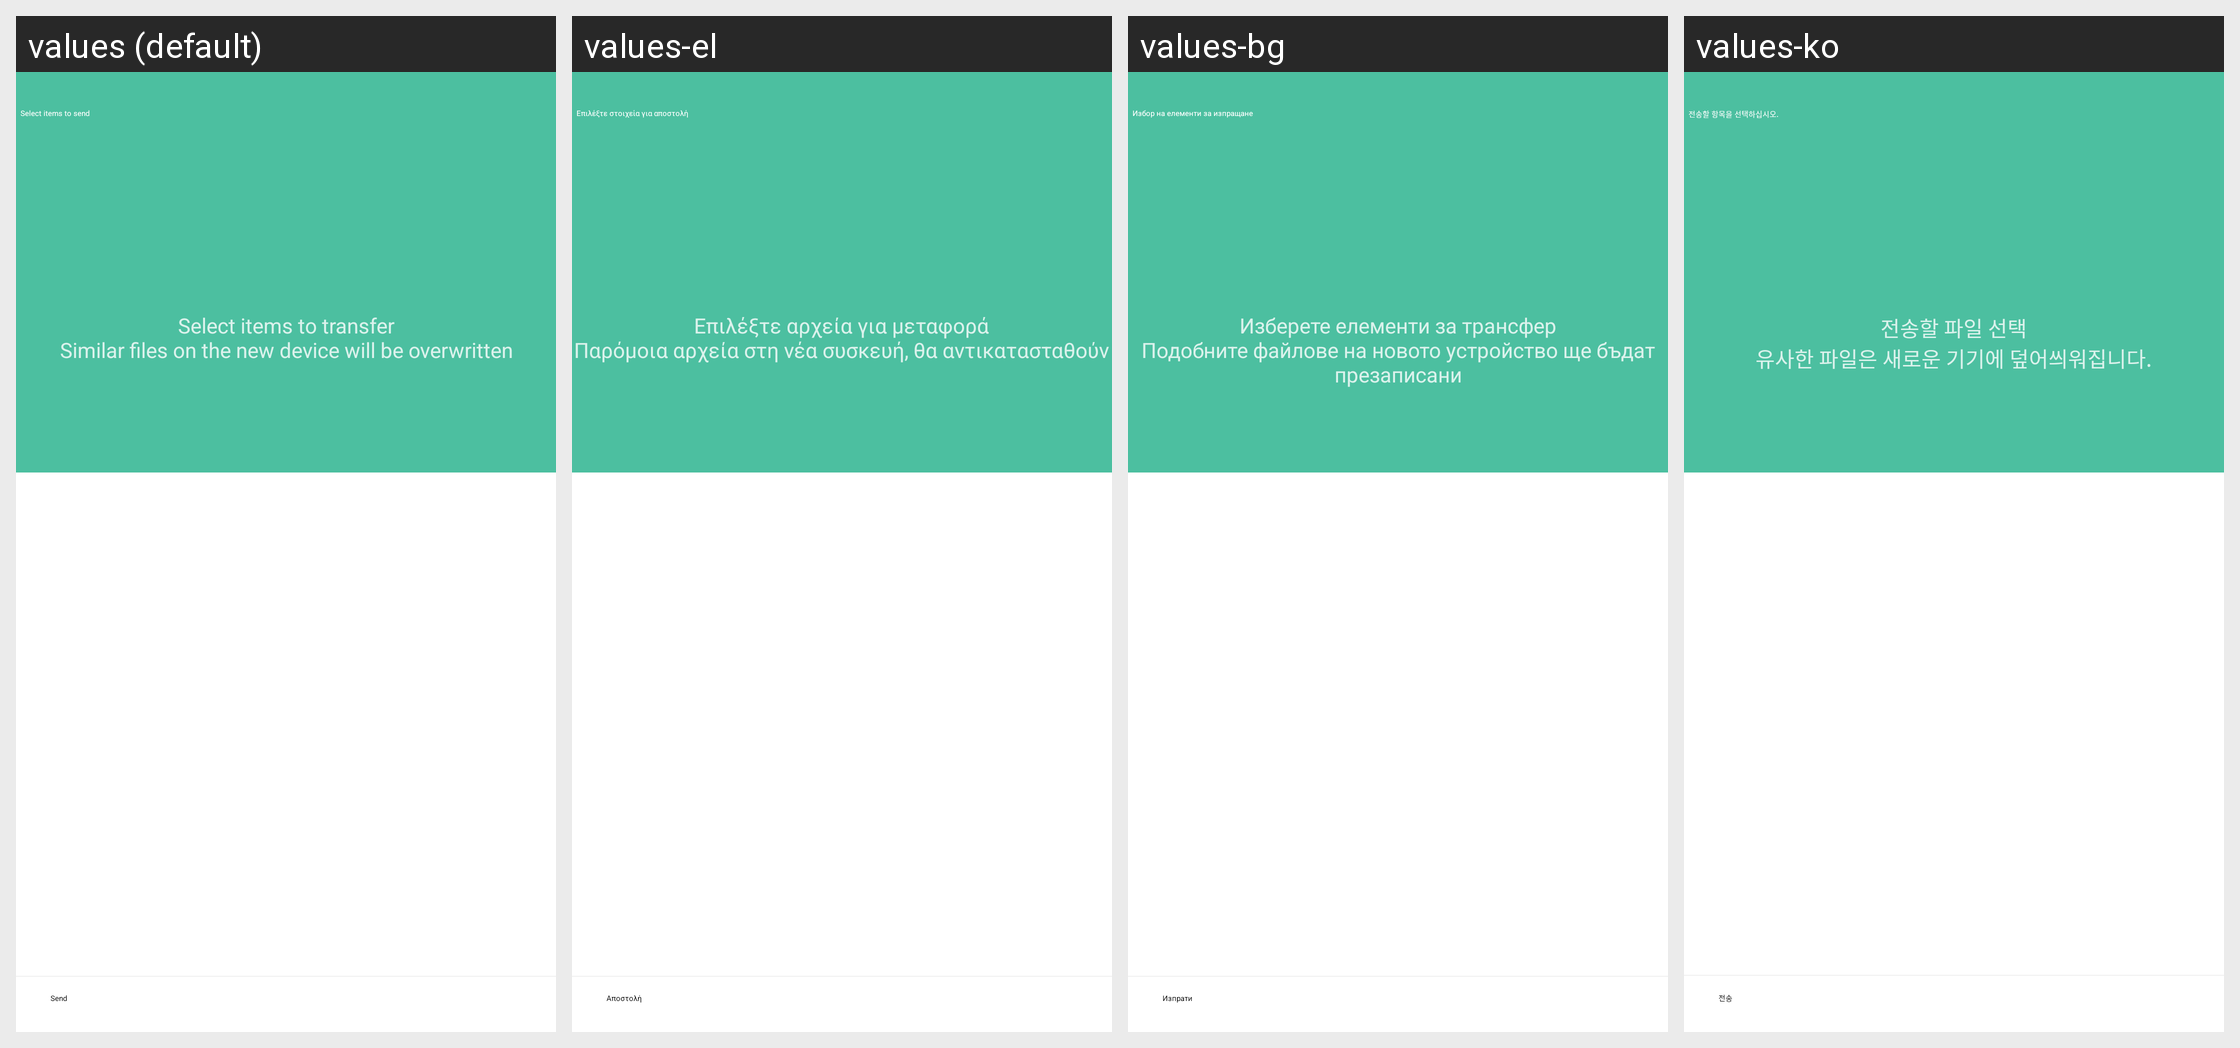

Strings drawn on this Android screen and how each of the app's shown locales translates them:
Android screen res/layout/trans_select_fragment.xml rendered under 4 locales, left to right: values (default), values-el, values-bg, values-ko. Device: Nexus 5 (rendered at 1080×1920; each locale shown at half size, 540×960, under a caption strip naming it); theme Theme.Light.Show.Title.
Other locales in the repository, not shown: values-ca, values-cs, values-de, values-es, values-fr, values-hr, values-hu, values-it, values-iw, values-nb, values-nl, values-pl, values-pt-rBR, values-pt-rPT, values-ro, values-ru, values-sk, values-sl, values-sr, values-th, values-tr, values-uk, values-zh-rCN, values-zh-rTW.
Strings drawn on this screen, with the default value and each locale's value (text and hints the layout hard-codes, and strings that could not be matched under every locale, appear in the picture but are not listed):

trans_select_data
  values: Select items to send
  values-el: Επιλέξτε στοιχεία για αποστολή
  values-bg: Избор на елементи за изпращане
  values-ko: 전송할 항목을 선택하십시오.

trans_select_data_tips
  values: Select items to transfer
      Similar files on the new device will be overwritten
  values-el: Επιλέξτε αρχεία για μεταφορά
      Παρόμοια αρχεία στη νέα συσκευή, θα αντικατασταθούν
  values-bg: Изберете елементи за трансфер
      Подобните файлове на новото устройство ще бъдат презаписани
  values-ko: 전송할 파일 선택
      유사한 파일은 새로운 기기에 덮어씌워집니다.

button_send
  values: Send
  values-el: Αποστολή
  values-bg: Изпрати
  values-ko: 전송
